Labelled photos from "HAR_dataset", an image-classification folder in shivamkansara18/Ambient-Assisted-Living-using-LLMs. The possible labels are: jogging, standing, walking.

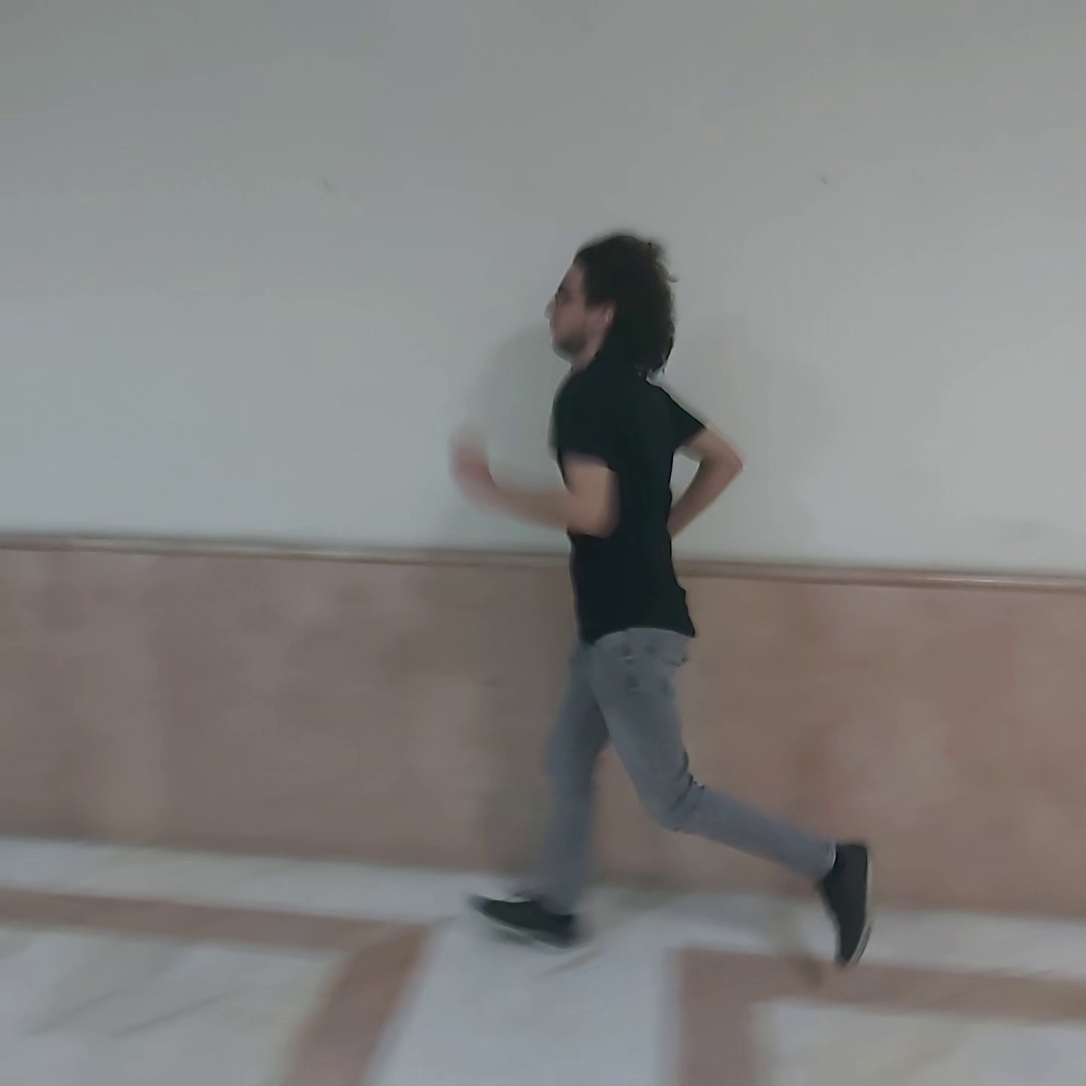
Label: jogging

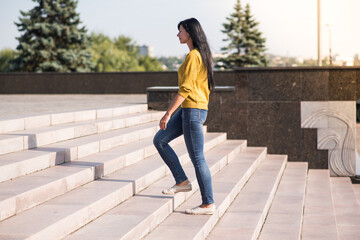
Label: walking

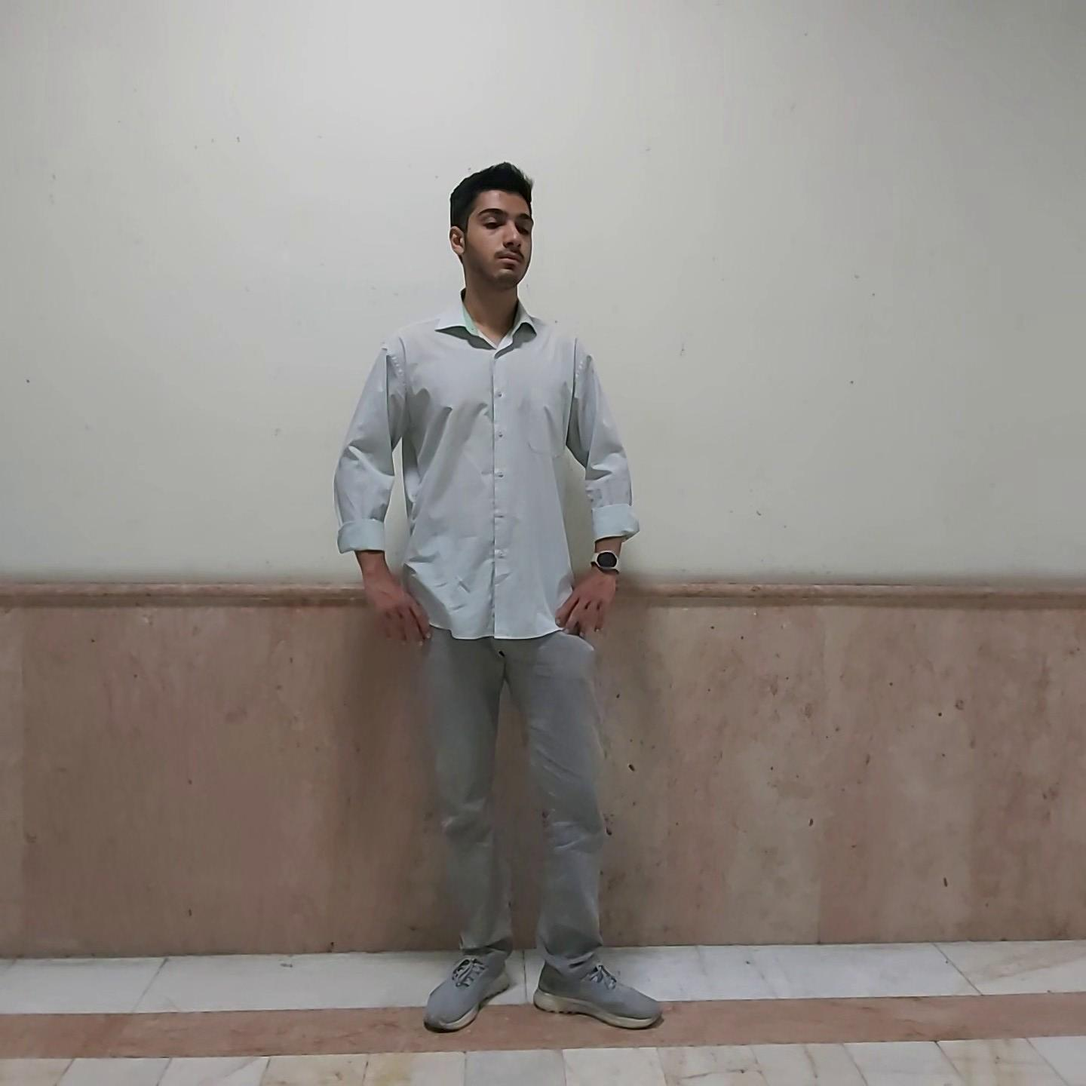
Label: standing

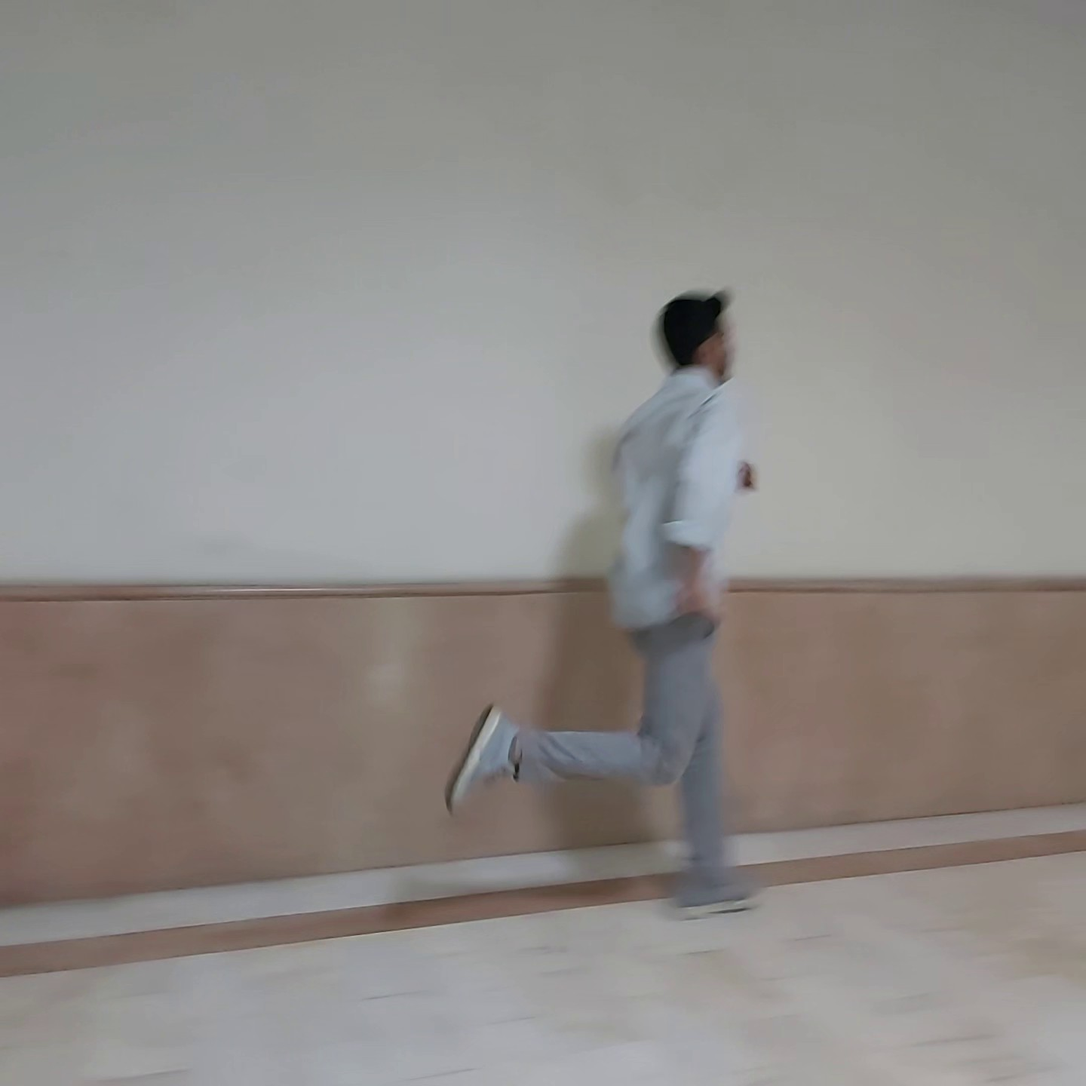
Label: jogging

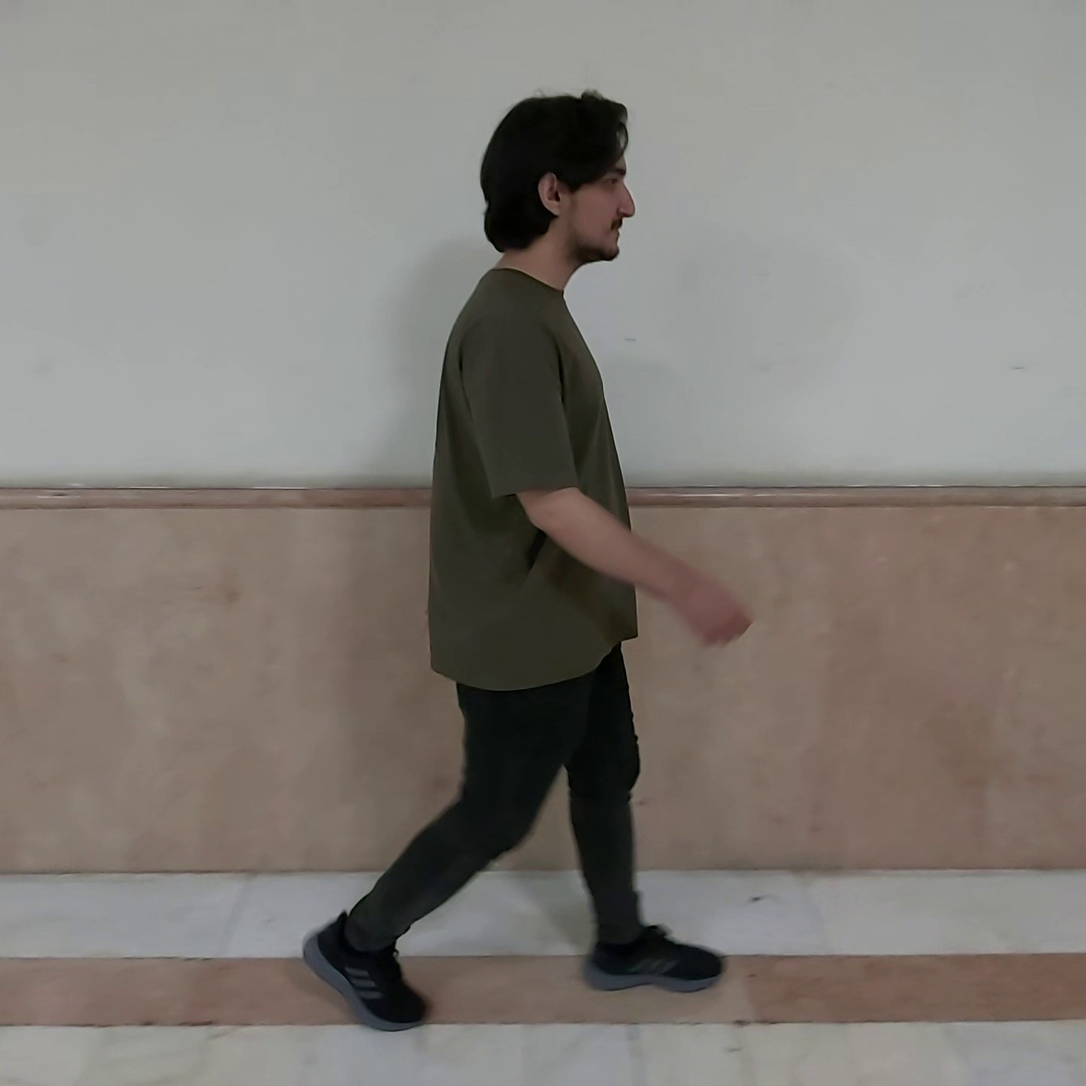
Label: walking

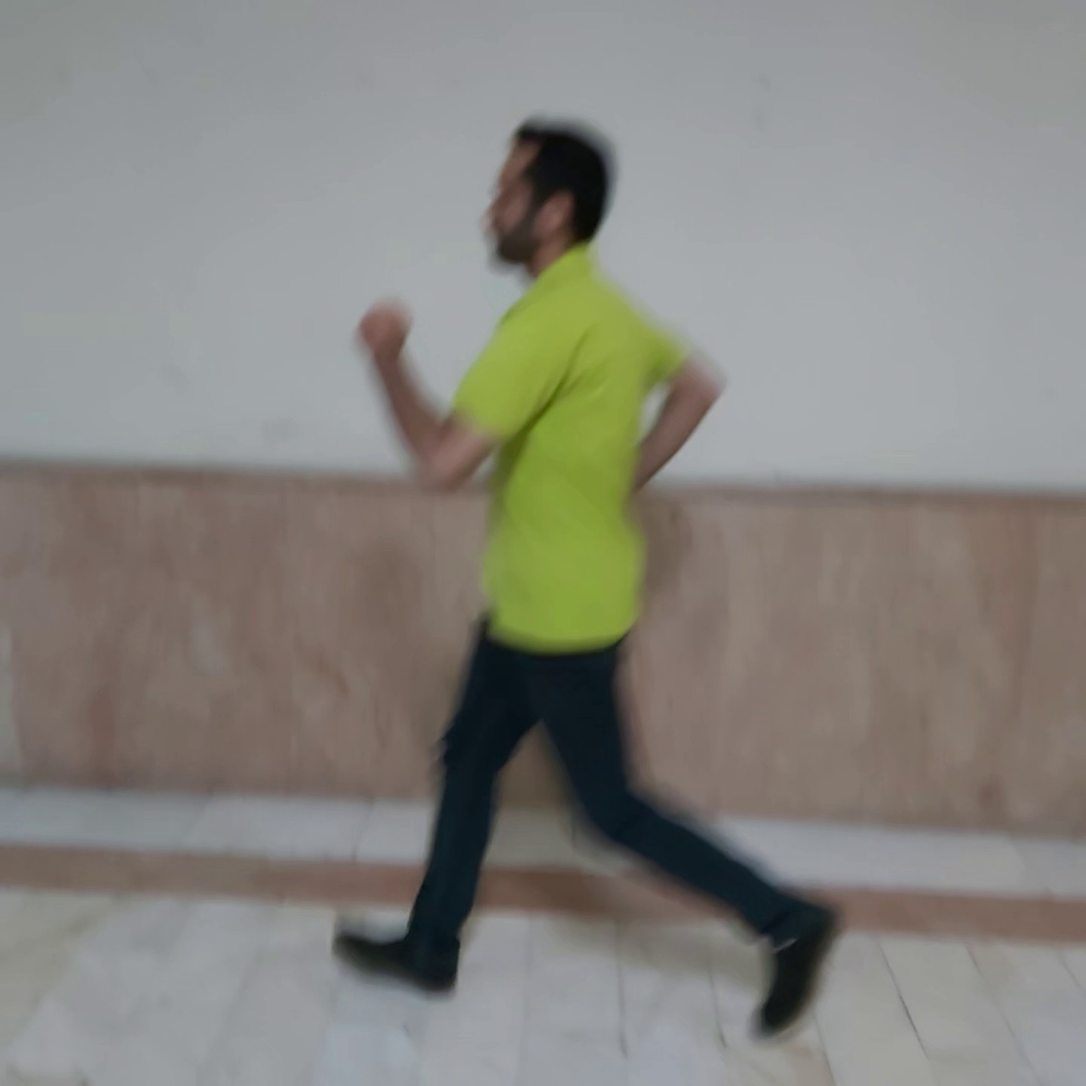
Label: jogging
